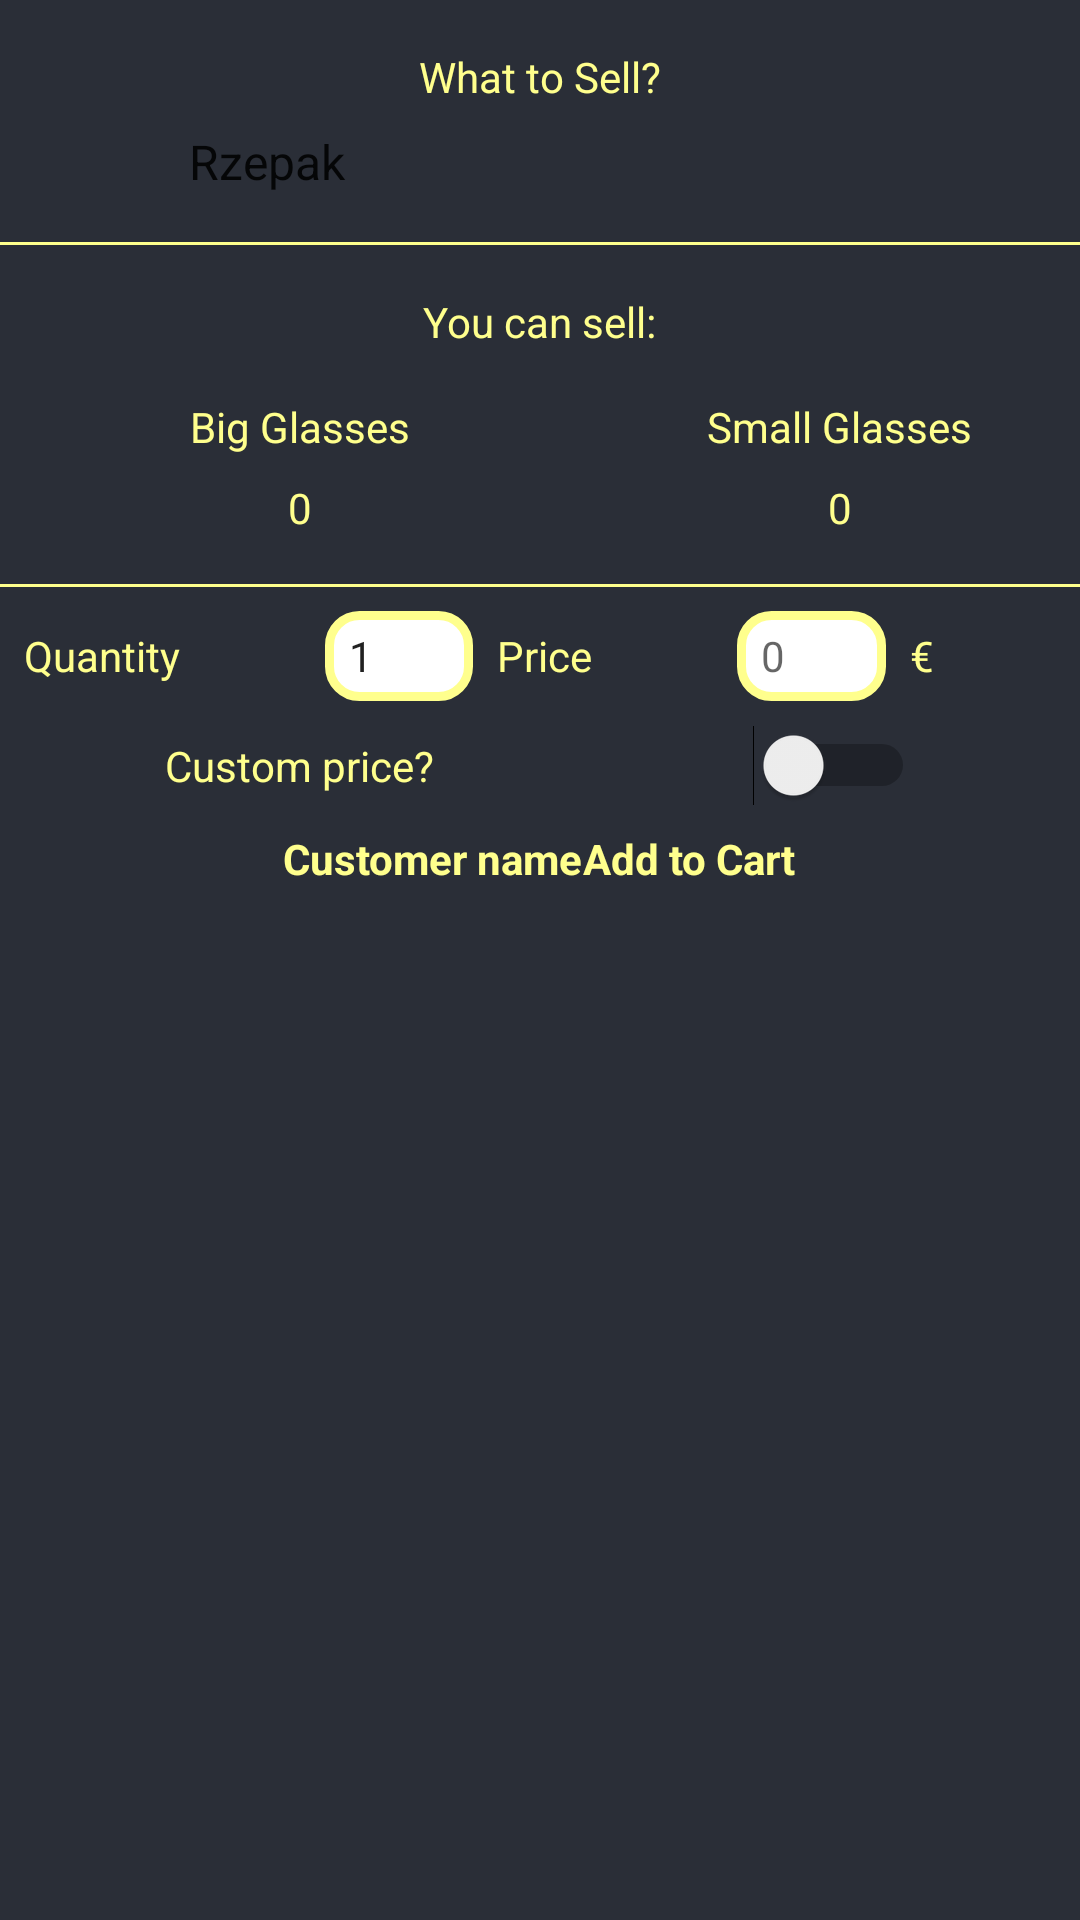

Write the Android layout XML for this screen, with the resource values it uses.
<!-- AndroidManifest.xml: activity theme AppTheme -->
<!-- res/layout/activity_order.xml -->
<?xml version="1.0" encoding="utf-8"?>
<LinearLayout xmlns:android="http://schemas.android.com/apk/res/android"
    xmlns:tools="http://schemas.android.com/tools"
    android:layout_width="match_parent"
    android:layout_height="match_parent"
    android:background="@color/primaryColor"
    android:gravity="center_horizontal"
    android:orientation="vertical"
    tools:context=".OrderActivity">

    <LinearLayout
        android:id="@+id/sale"
        android:layout_width="match_parent"
        android:layout_height="wrap_content"
        android:layout_marginTop="8dp"
        android:gravity="center"
        android:orientation="vertical">

        <TextView
            android:id="@+id/textView11"
            android:layout_width="wrap_content"
            android:layout_height="wrap_content"
            android:layout_marginBottom="8dp"
            android:layout_marginTop="8dp"
            android:text="@string/act_order_whatToSell"
            android:textColor="@color/secondaryColor" />

        <Spinner
            android:id="@+id/orderHoneySpinner"
            android:layout_width="250dp"
            android:layout_height="wrap_content"
            android:layout_marginBottom="8dp"
            android:background="@drawable/spinner_background"
            android:entries="@array/act_addHarvest_spinner" />

        <View
            android:id="@+id/divider2"
            android:layout_width="match_parent"
            android:layout_height="1dp"
            android:layout_marginBottom="8dp"
            android:layout_marginTop="8dp"
            android:background="@color/secondaryColor" />

    </LinearLayout>

    <LinearLayout
        android:id="@+id/quantity"
        android:layout_width="match_parent"
        android:layout_height="wrap_content"
        android:gravity="center"
        android:orientation="vertical">

        <TextView
            android:id="@+id/twCanSell"
            android:layout_width="wrap_content"
            android:layout_height="wrap_content"
            android:layout_margin="8dp"
            android:text="@string/act_order_canSell"
            android:textColor="@color/secondaryColor" />

        <LinearLayout
            android:id="@+id/glasses"
            android:layout_width="match_parent"
            android:layout_height="wrap_content"
            android:orientation="horizontal">

            <LinearLayout
                android:id="@+id/bBlass"
                android:layout_width="200dp"
                android:layout_height="wrap_content"
                android:gravity="center"
                android:orientation="vertical">

                <TextView
                    android:id="@+id/bgLabel"
                    android:layout_width="wrap_content"
                    android:layout_height="wrap_content"
                    android:layout_marginBottom="8dp"
                    android:layout_marginTop="8dp"
                    android:text="@string/act_order_big_glasses_label"
                    android:textColor="@color/secondaryColor" />

                <TextView
                    android:id="@+id/textBigGlass"
                    android:layout_width="wrap_content"
                    android:layout_height="wrap_content"
                    android:layout_marginBottom="8dp"
                    android:text="0"
                    android:textColor="@color/secondaryColor" />
            </LinearLayout>

            <LinearLayout
                android:id="@+id/sGlass"
                android:layout_width="match_parent"
                android:layout_height="wrap_content"
                android:gravity="center"
                android:orientation="vertical">

                <TextView
                    android:id="@+id/sgLabel"
                    android:layout_width="wrap_content"
                    android:layout_height="wrap_content"
                    android:layout_marginBottom="8dp"
                    android:layout_marginTop="8dp"
                    android:text="@string/act_order_small_glasses_label"
                    android:textColor="@color/secondaryColor" />

                <TextView
                    android:id="@+id/textSmallGlass"
                    android:layout_width="wrap_content"
                    android:layout_height="wrap_content"
                    android:layout_marginBottom="8dp"
                    android:text="0"
                    android:textColor="@color/secondaryColor" />
            </LinearLayout>
        </LinearLayout>

        <View
            android:id="@+id/divider4"
            android:layout_width="match_parent"
            android:layout_height="1dp"
            android:layout_marginBottom="8dp"
            android:layout_marginTop="8dp"
            android:background="@color/secondaryColor" />
    </LinearLayout>

    <LinearLayout
        android:layout_width="match_parent"
        android:layout_height="wrap_content"
        android:gravity="center_horizontal|center"
        android:orientation="horizontal">

        <TextView
            android:id="@+id/twQuantity"
            android:layout_width="wrap_content"
            android:layout_height="wrap_content"
            android:layout_marginLeft="8dp"
            android:layout_weight="1"
            android:text="@string/act_order_quantity"
            android:textColor="@color/secondaryColor" />

        <EditText
            android:id="@+id/textQuantity"
            android:layout_width="1dp"
            android:layout_height="30dp"
            android:layout_weight="1"
            android:background="@drawable/login_edit_text"
            android:ems="10"
            android:hint="0"
            android:inputType="number"
            android:paddingLeft="8dp"
            android:text="1"
            android:textSize="14sp" />

        <TextView
            android:id="@+id/twAmount"
            android:layout_width="wrap_content"
            android:layout_height="wrap_content"
            android:layout_weight="1"
            android:paddingLeft="8dp"
            android:text="@string/act_order_amount"
            android:textColor="@color/secondaryColor" />

        <EditText
            android:id="@+id/textAmount"
            android:layout_width="1dp"
            android:layout_height="30dp"
            android:layout_weight="1"
            android:background="@drawable/login_edit_text"
            android:editable="true"
            android:ems="10"
            android:enabled="false"
            android:hint="0"
            android:inputType="number"
            android:paddingLeft="8dp"
            android:textColor="@color/secondaryColor"
            android:textSize="14sp" />

        <TextView
            android:id="@+id/twCurrency"
            android:layout_width="wrap_content"
            android:layout_height="wrap_content"
            android:layout_weight="1"
            android:paddingLeft="8dp"
            android:text="@string/act_order_currency"
            android:textColor="@color/secondaryColor" />
    </LinearLayout>

    <LinearLayout
        android:layout_width="wrap_content"
        android:layout_height="wrap_content"
        android:gravity="center"
        android:orientation="vertical">

        <Switch
            android:id="@+id/switcherPrice"
            android:layout_width="250dp"
            android:layout_height="wrap_content"
            android:layout_marginBottom="8dp"
            android:layout_marginTop="8dp"
            android:text="@string/act_order_switcher_custom_price"
            android:textColor="@color/secondaryColor" />

        <LinearLayout
            android:layout_width="wrap_content"
            android:layout_height="match_parent"
            android:orientation="horizontal">

            <TextView
                android:id="@+id/twSummary"
                android:layout_width="wrap_content"
                android:layout_height="wrap_content"
                android:layout_weight="1"
                android:text="@string/act_order_customer_name"
                android:textColor="@color/secondaryColor"
                android:textStyle="bold" />

            <TextView
                android:id="@+id/twDefaultPrice"
                android:layout_width="wrap_content"
                android:layout_height="wrap_content"
                android:layout_weight="1"
                android:text="@string/act_order_add_button"
                android:textColor="@color/secondaryColor"
                android:textStyle="bold" />
        </LinearLayout>
    </LinearLayout>

</LinearLayout>
<!-- resources referenced by this layout -->
<resources>
  <string-array name="act_addHarvest_spinner">
          <item>Rzepak</item>
          <item>Akacja</item>
          <item>Lipa</item>
      </string-array>
  <color name="primaryColor">#2A2E37</color>
  <color name="secondaryColor">#FFFF8D</color>
  <!-- drawable login_edit_text (drawable) -->
  <?xml version="1.0" encoding="utf-8"?>
  <shape xmlns:android="http://schemas.android.com/apk/res/android"
      android:padding="10dp"
      android:shape="rectangle">
      <solid android:color="@android:color/white" />
      <stroke
          android:width="3dp"
          android:color="@color/secondaryColor" />
      <corners android:radius="10dp" />
  </shape>
  <!-- drawable spinner_background (drawable) -->
  <?xml version="1.0" encoding="utf-8"?>
      <selector xmlns:android="http://schemas.android.com/apk/res/android">
          <item>
              <layer-list>
                  <item>
                      <shape>
                          <solid android:color="@color/secondaryColor"></solid>
  
                          <corners android:radius="5dp" />
  
                          <padding
                              android:bottom="10dp"
                              android:left="10dp"
                              android:right="10dp"
                              android:top="10dp" />
                          <stroke
                              android:width="2dp"
                              android:color="@color/secondaryColor" />
                      </shape>
                  </item>
                  <item>
                      <bitmap
                          android:gravity="right"
                          android:src="@drawable/ic_arrow_drop_down" />
                  </item>
              </layer-list>
          </item>
      </selector>
  <string name="act_order_add_button">Add to Cart</string>
  <string name="act_order_amount">Price</string>
  <string name="act_order_big_glasses_label">Big Glasses</string>
  <string name="act_order_canSell">You can sell:</string>
  <string name="act_order_currency">€</string>
  <string name="act_order_customer_name">Customer name</string>
  <string name="act_order_quantity">Quantity</string>
  <string name="act_order_small_glasses_label">Small Glasses</string>
  <string name="act_order_switcher_custom_price">Custom price?</string>
  <string name="act_order_whatToSell">What to Sell?</string>
  <style name="AppTheme" parent="Theme.AppCompat.Light.NoActionBar">
          
          <item name="colorPrimary">@color/colorPrimary</item>
          <item name="colorPrimaryDark">@color/colorPrimaryDark</item>
          <item name="colorAccent">@color/secondaryColor</item>
          <item name="popupMenuStyle">@style/popupMenuStyle</item>
          <item name="android:textAppearanceSmallPopupMenu">@style/myPopupMenuTextColorSmall</item>
          <item name="android:textAppearanceLargePopupMenu">@style/myPopupMenuTextColorLarge</item>
      </style>
  <color name="colorPrimary">#3F51B5</color>
  <color name="colorPrimaryDark">#303F9F</color>
  <style name="popupMenuStyle" parent="Widget.AppCompat.PopupMenu">
          <item name="android:popupBackground">@color/primaryColor</item>
      </style>
  <style name="myPopupMenuTextColorSmall" parent="TextAppearance.AppCompat.Widget.PopupMenu.Small">
          <item name="android:textColor">@color/secondaryColor</item>
      </style>
  <style name="myPopupMenuTextColorLarge" parent="TextAppearance.AppCompat.Widget.PopupMenu.Large">
          <item name="android:textColor">@color/secondaryColor</item>
      </style>
</resources>
